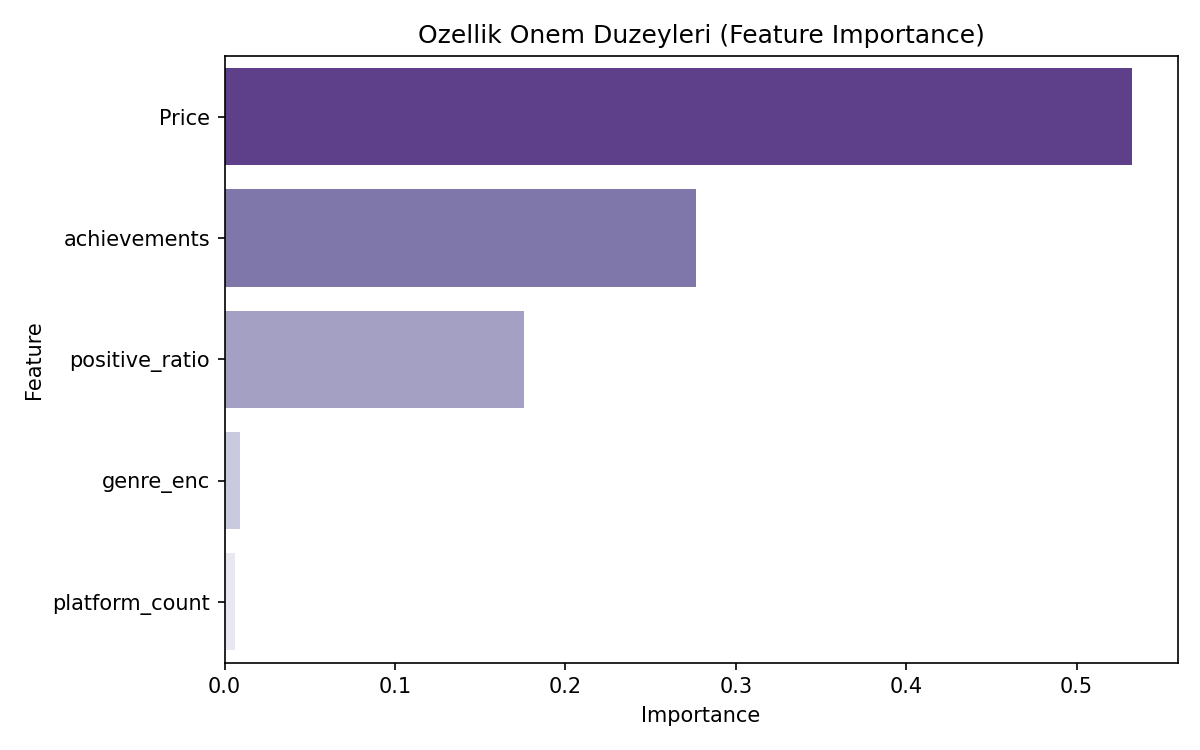

The file beside this chart, header and first rows:
Feature, Importance
Price, 0.5326
achievements, 0.2764
positive_ratio, 0.1756
genre_enc, 0.009183
platform_count, 0.00618
